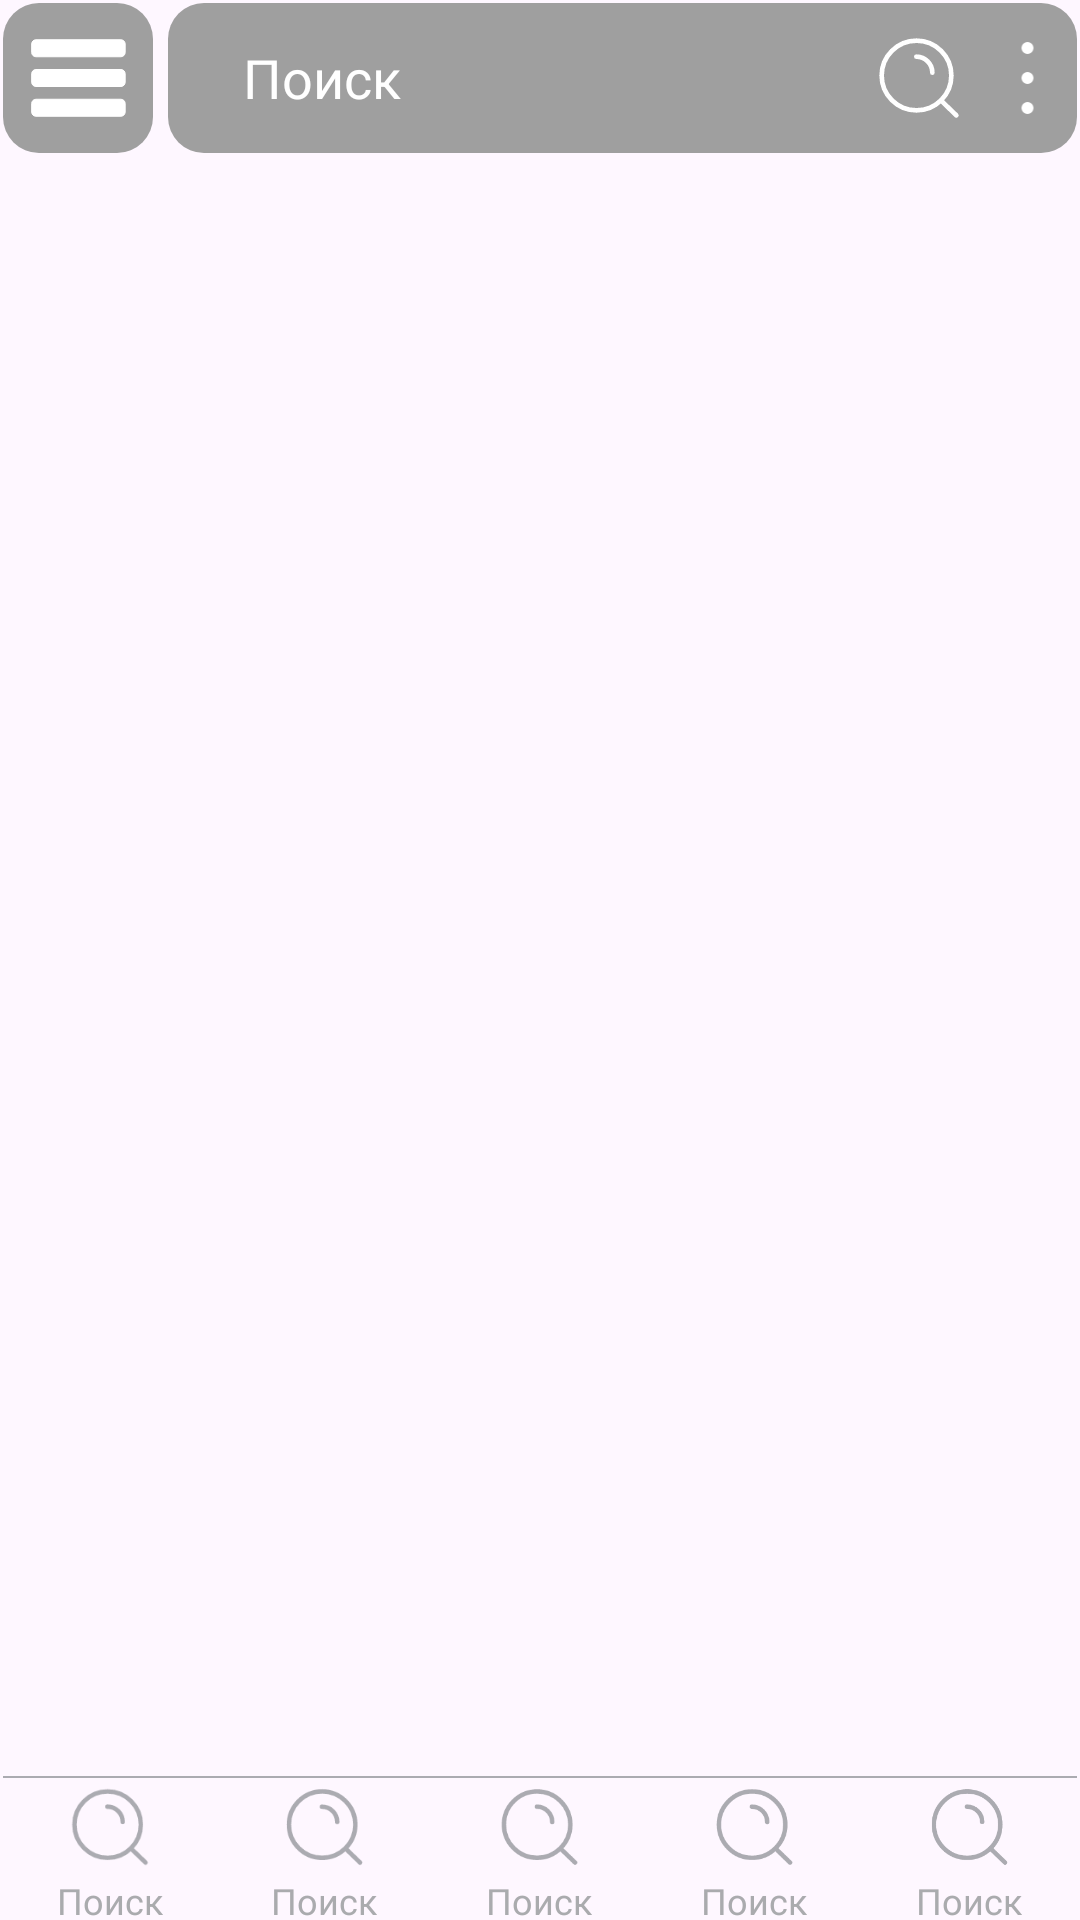

Reconstruct the res/layout file that produces this screen, plus the resources it refers to.
<!-- AndroidManifest.xml: application theme Theme.For_Chour_Kotlin -->
<!-- res/layout/activity_main.xml -->
<?xml version="1.0" encoding="utf-8"?>
<androidx.drawerlayout.widget.DrawerLayout xmlns:android="http://schemas.android.com/apk/res/android"
    xmlns:app="http://schemas.android.com/apk/res-auto"
    xmlns:tools="http://schemas.android.com/tools"
    android:id="@+id/main_container"
    android:layout_width="match_parent"
    android:layout_height="match_parent"
    android:fitsSystemWindows="true">

    
    <LinearLayout
        android:orientation="vertical"
        android:layout_width="match_parent"
        android:layout_height="match_parent"
        android:layout_margin="1dp">

        <include
            android:id="@+id/id_app_bar_main"
            layout="@layout/app_bar_main"
            android:layout_width="match_parent"
            android:layout_height="wrap_content"
            android:fitsSystemWindows="true" />

        <FrameLayout
            android:id="@+id/fragment_container"
            android:layout_width="match_parent"
            android:layout_height="0dp"
            android:layout_weight="1" />

        <include
            android:id="@+id/id_menu_package"
            layout="@layout/menu_package_bottom"
            android:layout_width="match_parent"
            android:layout_height="wrap_content" />
    </LinearLayout>

    
    <com.google.android.material.navigation.NavigationView
        android:id="@+id/nav_view"
        android:layout_width="wrap_content"
        android:layout_height="match_parent"
        android:layout_gravity="start"
        android:layout_marginEnd="50dp"
        android:fitsSystemWindows="true"
        app:drawerLayoutCornerSize="0dp"
        app:headerLayout="@layout/nav_header_main"
        tools:ignore="MissingConstraints" />
</androidx.drawerlayout.widget.DrawerLayout>
<!-- res/layout/app_bar_main.xml (included above) -->
<LinearLayout xmlns:android="http://schemas.android.com/apk/res/android"
        xmlns:app="http://schemas.android.com/apk/res-auto"
        android:id="@+id/layoutAppBarPanel"
        android:layout_width="match_parent"
        android:layout_height="wrap_content"
        android:layout_gravity="top"
        android:layout_marginLeft="5dp"
        android:layout_marginRight="5dp"
        android:layout_marginTop="2dp">
       <LinearLayout
           android:layout_width="wrap_content"
           android:layout_height="wrap_content"
           android:background="@drawable/style_shell12"
           android:backgroundTint="@color/my_gray2">

           <ImageView
               android:id="@+id/id_open_drawer"
               android:layout_width="50dp"
               android:layout_height="50dp"
               android:src="@drawable/img_open_drawer"
               android:paddingLeft="8dp"
               android:paddingRight="8dp"
               android:paddingTop="8dp"
               android:paddingBottom="8dp"
               android:scaleType="fitXY"
               app:tint="@color/white" />
       </LinearLayout>

        <LinearLayout
            android:layout_width="match_parent"
            android:layout_height="wrap_content"
            android:orientation="horizontal"
            android:background="@drawable/style_shell12"
            android:layout_marginStart="5dp"
            android:backgroundTint="@color/my_gray2">

            <EditText
                android:layout_width="0dp"
                android:layout_height="match_parent"
                android:paddingTop="1dp"
                android:paddingBottom="1dp"
                android:layout_weight="5"
                android:background="@android:color/transparent"
                android:layout_marginStart="10dp"
                android:paddingStart="15dp"
                android:hint="Поиск"
                android:textColor="@color/material_dynamic_neutral99"
                android:textColorHint="@color/white"
                android:textSize="18dp" />

            <ImageView
                android:id="@+id/id_sours"
                android:layout_width="0dp"
                android:layout_height="match_parent"
                android:layout_weight="1"
                android:paddingTop="11dp"
                android:paddingBottom="11dp"
                android:src="@drawable/img_sours"
                app:tint="@color/white" />
            <ImageView
                android:id="@+id/id_icon_my_menu"
                android:layout_width="0dp"
                android:layout_height="match_parent"
                android:layout_weight="0.7"
                android:paddingTop="11dp"
                android:paddingBottom="11dp"
                android:src="@drawable/img_open_my_menu"
                app:tint="@color/white" />
        </LinearLayout>
    </LinearLayout>
<!-- res/layout/menu_package_bottom.xml (included above) -->
<?xml version="1.0" encoding="utf-8"?>
<LinearLayout xmlns:android="http://schemas.android.com/apk/res/android"
    android:id="@+id/nav_view"
    android:layout_width="match_parent"
    android:layout_height="wrap_content"
    android:background="?android:attr/windowBackground"
    android:orientation="vertical">
    <View
        android:layout_width="match_parent"
        android:layout_height="0.5dp"
        android:background="@color/menu_not_click"/>
    <LinearLayout
        android:layout_width="match_parent"
        android:layout_height="wrap_content"
        android:orientation="horizontal">
        <include
            android:id="@+id/menu_sours"
            layout="@layout/menu_item_bottom"
            android:layout_width="0dp"
            android:layout_weight="1"
            android:layout_height="match_parent" />
        <include
            android:id="@+id/menu_like"
            layout="@layout/menu_item_bottom"
            android:layout_width="0dp"
            android:layout_weight="1"
            android:layout_height="match_parent" />
        <include
            android:id="@+id/menu_responses"
            layout="@layout/menu_item_bottom"
            android:layout_width="0dp"
            android:layout_weight="1"
            android:layout_height="match_parent" />

        <include
            android:id="@+id/menu_message"
            layout="@layout/menu_item_bottom"
            android:layout_width="0dp"
            android:layout_weight="1"
            android:layout_height="match_parent" />
        <include
            android:id="@+id/menu_profile"
            layout="@layout/menu_item_bottom"
            android:layout_width="0dp"
            android:layout_weight="1"
            android:layout_height="match_parent" />
    </LinearLayout>
</LinearLayout>
<!-- res/layout/nav_header_main.xml (included above) -->
<?xml version="1.0" encoding="utf-8"?>
<LinearLayout xmlns:android="http://schemas.android.com/apk/res/android"
    xmlns:app="http://schemas.android.com/apk/res-auto"
    android:layout_width="match_parent"
    android:layout_height="match_parent"
    android:orientation="vertical"
    android:paddingLeft="@dimen/activity_horizontal_margin"
    android:paddingTop="@dimen/activity_vertical_margin"
    android:paddingRight="@dimen/activity_horizontal_margin"
    android:paddingBottom="@dimen/activity_vertical_margin"
    android:layout_marginTop="40dp">

    <LinearLayout
        android:layout_width="90dp"
        android:layout_height="90dp">
    <ImageView
        android:id="@+id/imageView"
        android:layout_width="match_parent"
        android:layout_margin="10dp"
        android:layout_height="match_parent"
        app:srcCompat="@mipmap/ic_launcher" />
    </LinearLayout>
    <TextView
        android:id="@+id/id_login_label"
        android:layout_width="match_parent"
        android:layout_height="wrap_content"
        android:textColor="@color/black"
        android:textSize="25dp"
        android:text="Login"/>
    <LinearLayout
        android:layout_width="wrap_content"
        android:layout_height="wrap_content"
        android:orientation="horizontal">
        <Button
            android:id="@+id/authorization"
            style="@style/CustomButton"
            android:layout_width="100dp"
            android:layout_height="32dp"
            android:text="Вход"
            android:textSize="15dp"
            android:padding="3dp"
            android:layout_margin="7dp"/>
        <Button
            android:id="@+id/exit"
            style="@style/CustomButton"
            android:layout_width="100dp"
            android:layout_height="32dp"
            android:text="Выход"
            android:textSize="15dp"
            android:padding="3dp"
            android:layout_margin="7dp"/>

    </LinearLayout>
    <View
        android:layout_width="match_parent"
        android:layout_marginBottom="5dp"
        android:layout_height="2dp"
        android:background="@color/teal_700" />
    <TextView
        android:layout_width="match_parent"
        android:layout_height="wrap_content"
        android:textColor="@color/black"
        android:text="Здесь будет меню выбора групп"/>

    <androidx.recyclerview.widget.RecyclerView
        android:id="@+id/id_groups_list_name"
        android:layout_width="match_parent"
        android:layout_height="wrap_content" />
</LinearLayout>
<!-- res/layout/menu_item_bottom.xml (included above) -->
<LinearLayout xmlns:android="http://schemas.android.com/apk/res/android"
    xmlns:app="http://schemas.android.com/apk/res-auto"
    android:id="@+id/menu_linear"
    android:layout_width="wrap_content"
    android:layout_height="52dp"
    android:gravity="center"
    android:orientation="vertical">
    <ImageView
        android:id="@+id/img_content"
        android:layout_width="match_parent"
        android:layout_height="0dp"
        android:layout_marginTop="3dp"
        android:layout_marginLeft="7dp"
        android:layout_marginRight="7dp"
        android:layout_marginBottom="3dp"
        android:layout_weight="6"
        android:src="@drawable/img_sours"
        app:tint="@color/menu_not_click">
    </ImageView>
    <TextView
        android:id="@+id/text_content"
        android:layout_width="wrap_content"
        android:layout_height="0dp"
        android:layout_weight="3"
        android:textSize="@dimen/menu_text_size"
        android:text="@string/title_sours"
        android:textColor="@color/material_dynamic_neutral70"/>
</LinearLayout>
<!-- resources referenced by this layout -->
<resources>
  <color name="black">#FF000000</color>
  <color name="menu_not_click">#ABABB1</color>
  <color name="my_gray2">#9F9F9F</color>
  <color name="teal_700">#FF018786</color>
  <color name="white">#FFFFFFFF</color>
  <dimen name="activity_horizontal_margin">16dp</dimen>
  <dimen name="activity_vertical_margin">16dp</dimen>
  <dimen name="menu_text_size">12dp</dimen>
  <!-- drawable img_open_my_menu (drawable) -->
  <vector xmlns:android="http://schemas.android.com/apk/res/android"
      android:height="28dp"
      android:width="14dp"
      android:viewportHeight="28"
      android:viewportWidth="14">
  
      
      <path
          android:fillColor="#000000"
          android:pathData="M6,2 A2,2 0 1,0 6,6 A2,2 0 1,0 6,2" />
  
      
      <path
          android:fillColor="#000000"
          android:pathData="M6,12 A2,2 0 1,0 6,16 A2,2 0 1,0 6,12" />
  
      
      <path
          android:fillColor="#000000"
          android:pathData="M6,22 A2,2 0 1,0 6,26 A2,2 0 1,0 6,22" />
  </vector>
  <!-- drawable img_sours (drawable) -->
  <vector xmlns:android="http://schemas.android.com/apk/res/android"
      android:autoMirrored="true"
      android:height="24dp"
      android:viewportHeight="18"
      android:viewportWidth="18"
      android:width="24dp">
      <path android:fillColor="#00000000" android:pathData="M13.692,13.8L17,17M8.429,4.429C10.322,4.429 11.857,5.964 11.857,7.857M15.933,8.467C15.933,12.59 12.59,15.933 8.467,15.933C4.343,15.933 1,12.59 1,8.467C1,4.343 4.343,1 8.467,1C12.59,1 15.933,4.343 15.933,8.467Z" android:strokeColor="@color/my_gray2" android:strokeLineCap="round" android:strokeWidth="1"/>
  </vector>
  <!-- drawable style_shell12 (drawable) -->
  <?xml version="1.0" encoding="utf-8"?>
  <shape xmlns:android="http://schemas.android.com/apk/res/android" android:shape="rectangle">
  <corners android:radius="12dp" /> 
  </shape>
  <string name="title_sours">Поиск</string>
  <style name="CustomButton" parent="Widget.Material3.Button">
          <item name="android:background">@drawable/button_in_out</item>
          <item name="backgroundTint">@null</item>
          <item name="cornerRadius">8dp</item> 
      </style>
  <style name="Theme.For_Chour_Kotlin" parent="Theme.Material3.Light.NoActionBar">
          
          <item name="colorPrimary">@color/whitenIvisible</item>
          <item name="colorPrimaryVariant">@color/purple_700</item>
          <item name="colorOnPrimary">@color/black</item>
          
          <item name="colorSecondary">@color/teal_200</item>
          <item name="colorSecondaryVariant">@color/teal_700</item>
          <item name="colorOnSecondary">@color/black</item>
          <item name="android:navigationBarColor">@color/whitenIvisible</item>
          
          <item name="android:statusBarColor">@color/whitenIvisible</item>
          
          <item name="android:windowLightStatusBar">true</item>
          <item name="android:windowDrawsSystemBarBackgrounds">true</item>
      </style>
  <!-- drawable button_in_out (drawable) -->
  <?xml version="1.0" encoding="utf-8"?>
  <ripple xmlns:android="http://schemas.android.com/apk/res/android"
      android:color="?attr/colorControlHighlight">
      <item>
          <shape android:shape="rectangle">
              <solid android:color="@color/teal_200" />
              <corners android:radius="15dp" />
          </shape>
      </item>
  </ripple>
  <color name="whitenIvisible">#00FFFFFF</color>
  <color name="purple_700">#FF3700B3</color>
  <color name="teal_200">#FF03DAC5</color>
</resources>
